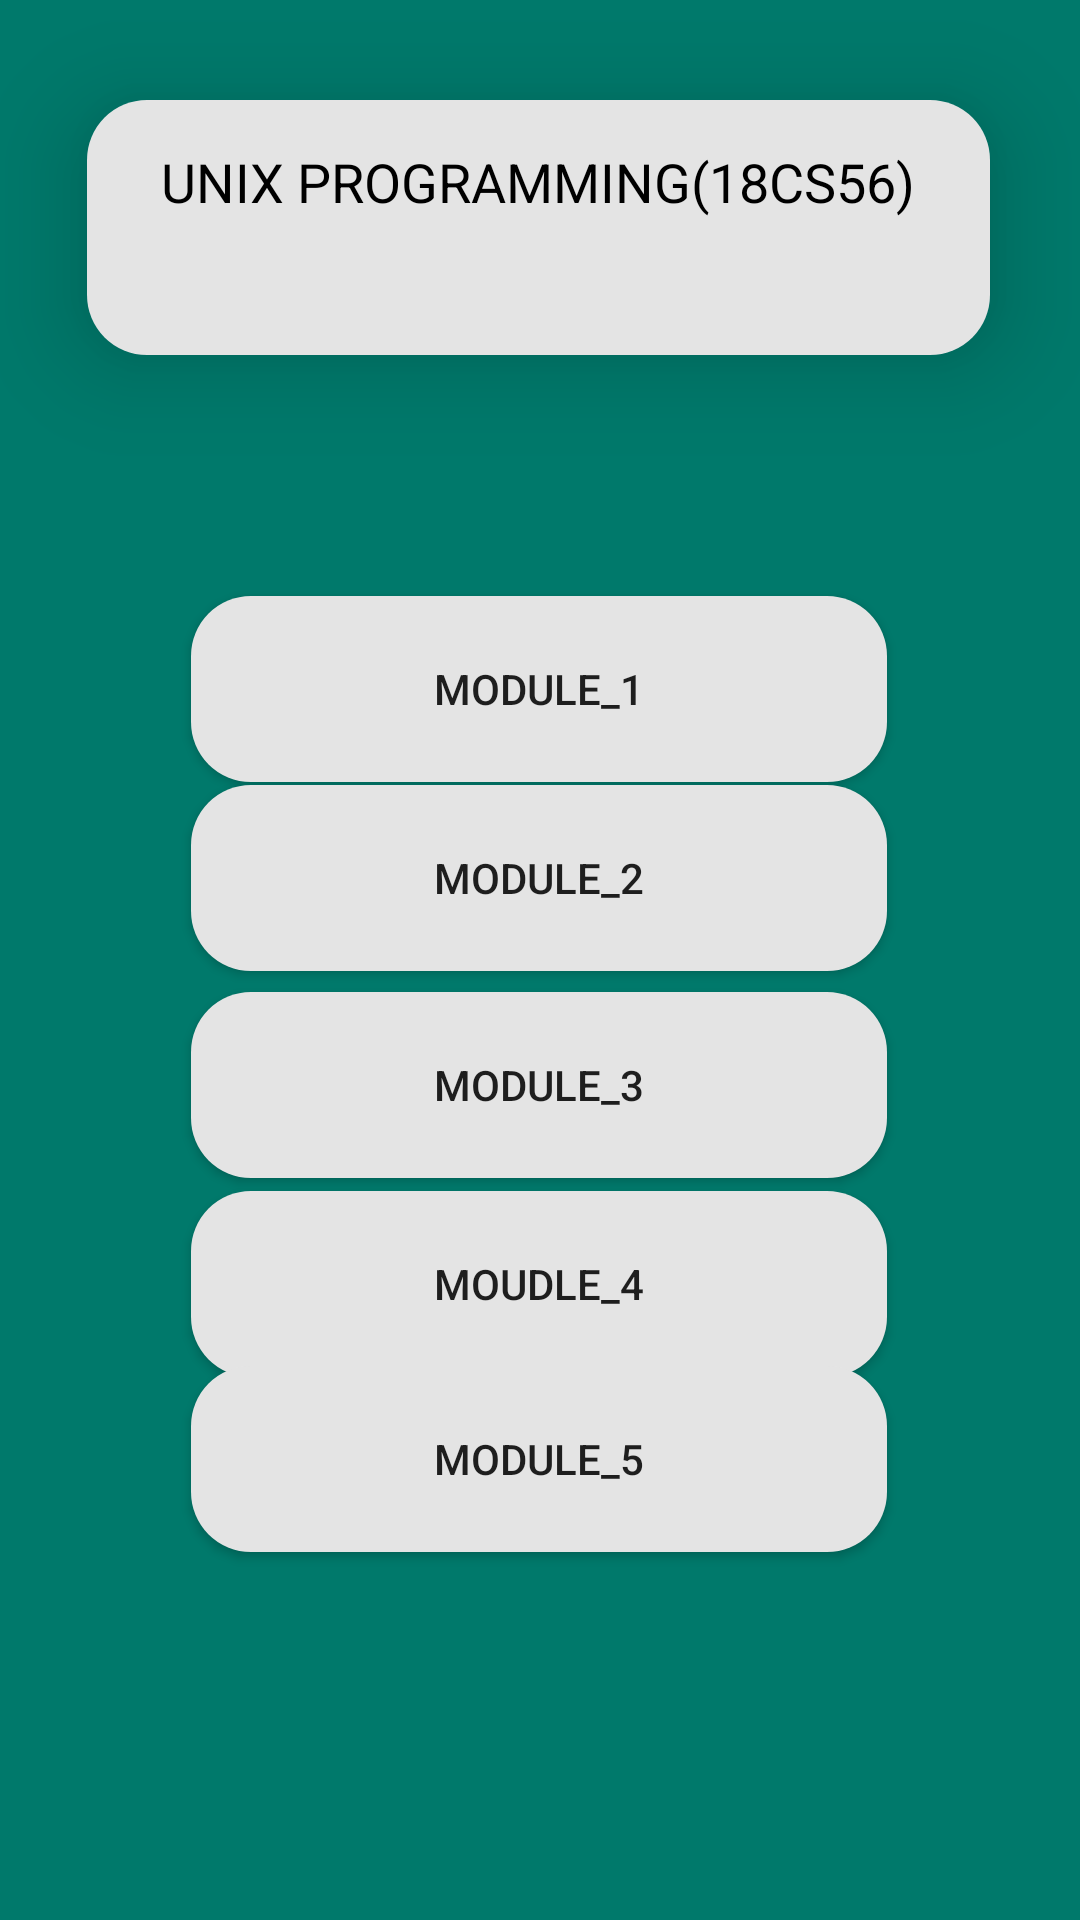

Android layout source for this screen:
<!-- AndroidManifest.xml: application theme Theme.Cslive -->
<!-- res/layout/activity_fivesix.xml -->
<?xml version="1.0" encoding="utf-8"?>
<androidx.constraintlayout.widget.ConstraintLayout xmlns:android="http://schemas.android.com/apk/res/android"
    xmlns:app="http://schemas.android.com/apk/res-auto"
    xmlns:tools="http://schemas.android.com/tools"
    android:layout_width="match_parent"
    android:layout_height="match_parent"
    android:background="@color/bg"
    tools:context=".Fivesix">


    <TextView
        android:id="@+id/textView2"
        android:layout_width="301dp"
        android:layout_height="85dp"
        android:elevation="20dp"
        android:padding="15dp"
        android:text="UNIX PROGRAMMING(18CS56)"
        android:textAlignment="center"
        android:textSize="18dp"
        android:background="@drawable/newbg"
        android:textColor="@color/black"
        app:layout_constraintBottom_toBottomOf="parent"
        app:layout_constraintEnd_toEndOf="parent"
        app:layout_constraintHorizontal_bias="0.49"
        app:layout_constraintStart_toStartOf="parent"
        app:layout_constraintTop_toTopOf="parent"
        app:layout_constraintVertical_bias="0.06" />

    <Button
        android:id="@+id/onem56_1"
        android:layout_width="232dp"
        android:layout_height="62dp"
        android:text="MODULE_1"
        android:background="@drawable/newbg"
        android:elevation="20dp"
        android:padding="10dp"
        app:layout_constraintBottom_toBottomOf="parent"
        app:layout_constraintEnd_toEndOf="parent"
        app:layout_constraintHorizontal_bias="0.498"
        app:layout_constraintStart_toStartOf="parent"
        app:layout_constraintTop_toBottomOf="@+id/textView2"
        app:layout_constraintVertical_bias="0.175" />

    <Button
        android:id="@+id/onem56_2"
        android:layout_width="232dp"
        android:layout_height="62dp"
        android:text="MODULE_2"
        android:background="@drawable/newbg"
        android:elevation="20dp"
        android:padding="10dp"
        app:layout_constraintBottom_toBottomOf="parent"
        app:layout_constraintEnd_toEndOf="parent"
        app:layout_constraintHorizontal_bias="0.497"
        app:layout_constraintStart_toStartOf="parent"
        app:layout_constraintTop_toBottomOf="@+id/textView2"
        app:layout_constraintVertical_bias="0.312" />

    <Button
        android:id="@+id/onem56_3"
        android:layout_width="232dp"
        android:layout_height="62dp"
        android:text="MODULE_3"
        android:background="@drawable/newbg"
        android:elevation="20dp"
        android:padding="10dp"
        app:layout_constraintBottom_toBottomOf="parent"
        app:layout_constraintEnd_toEndOf="parent"
        app:layout_constraintHorizontal_bias="0.497"
        app:layout_constraintStart_toStartOf="parent"
        app:layout_constraintTop_toBottomOf="@+id/textView2"
        app:layout_constraintVertical_bias="0.462" />

    <Button
        android:id="@+id/onem56_4"
        android:layout_width="232dp"
        android:layout_height="62dp"
        android:text="MOUDLE_4"
        android:background="@drawable/newbg"
        android:elevation="20dp"
        android:padding="10dp"
        app:layout_constraintBottom_toBottomOf="parent"
        app:layout_constraintEnd_toEndOf="parent"
        app:layout_constraintHorizontal_bias="0.497"
        app:layout_constraintStart_toStartOf="parent"
        app:layout_constraintTop_toBottomOf="@+id/textView2"
        app:layout_constraintVertical_bias="0.606" />

    <Button
        android:id="@+id/onem56_5"
        android:layout_width="232dp"
        android:layout_height="62dp"
        android:text="MODULE_5"
        android:elevation="20dp"
        android:padding="10dp"
        android:background="@drawable/newbg"
        app:layout_constraintBottom_toBottomOf="parent"
        app:layout_constraintEnd_toEndOf="parent"
        app:layout_constraintHorizontal_bias="0.497"
        app:layout_constraintStart_toStartOf="parent"
        app:layout_constraintTop_toBottomOf="@+id/textView2"
        app:layout_constraintVertical_bias="0.733" />

</androidx.constraintlayout.widget.ConstraintLayout>
<!-- resources referenced by this layout -->
<resources>
  <color name="bg">#00796B</color>
  <color name="black">#FF000000</color>
  <!-- drawable newbg (drawable) -->
  <?xml version="1.0" encoding="utf-8"?>
  <shape xmlns:android="http://schemas.android.com/apk/res/android">
  <solid android:color="#E4E4E4"/>
      <corners android:radius="20dp"/>
  </shape>
  <style name="Theme.Cslive" parent="Base.Theme.Cslive" />
  <style name="Base.Theme.Cslive" parent="Theme.AppCompat.DayNight.NoActionBar">
          
          
      </style>
</resources>
